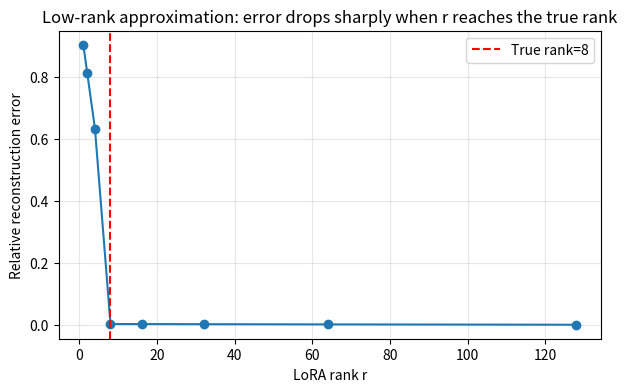
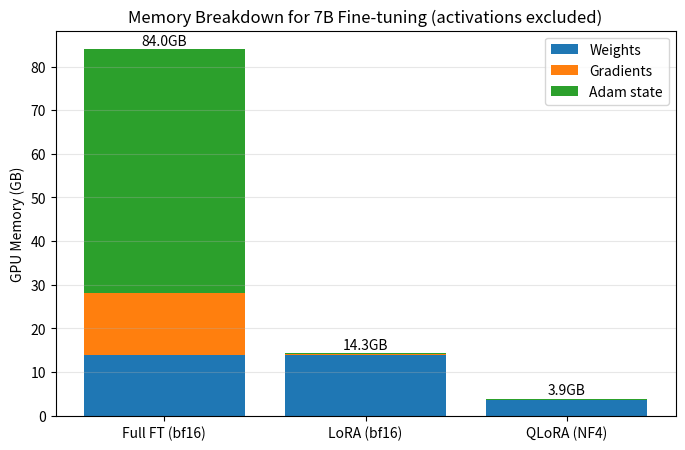
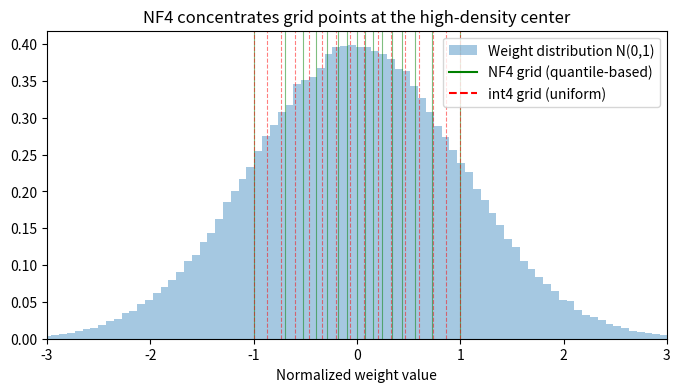

These charts were generated, in order, by the following Python code:
# Install dependencies if not already installed
# %pip install numpy matplotlib
import numpy as np
import matplotlib.pyplot as plt
np.random.seed(0)
print('ready')

d, k = 256, 256
# Artificially create a ΔW with low intrinsic rank (true rank=8)
true_rank = 8
B_true = np.random.randn(d, true_rank)
A_true = np.random.randn(true_rank, k)
dW = B_true @ A_true + 0.01*np.random.randn(d, k)  # slight noise

def low_rank_approx(M, r):
    U, S, Vt = np.linalg.svd(M, full_matrices=False)
    return (U[:, :r] * S[:r]) @ Vt[:r, :]

def rel_error(M, Mr):
    return np.linalg.norm(M - Mr) / np.linalg.norm(M)

ranks = [1, 2, 4, 8, 16, 32, 64, 128]
errs = [rel_error(dW, low_rank_approx(dW, r)) for r in ranks]
for r, e in zip(ranks, errs):
    print(f'r={r:3d}  relative_error={e:.4f}  param_count r*(d+k)={r*(d+k):,}')

plt.figure(figsize=(7,4))
plt.plot(ranks, errs, 'o-')
plt.axvline(true_rank, color='r', ls='--', label=f'True rank={true_rank}')
plt.xlabel('LoRA rank r'); plt.ylabel('Relative reconstruction error')
plt.title('Low-rank approximation: error drops sharply when r reaches the true rank')
plt.legend(); plt.grid(True, alpha=0.3); plt.show()

def full_params(d, k):  return d*k
def lora_params(d, k, r): return r*(d+k)

d = k = 4096
print(f'Full:           {full_params(d,k):,}')
for r in [4, 8, 16, 32, 64]:
    lp = lora_params(d, k, r)
    pct = 100*lp/full_params(d,k)
    print(f'LoRA (r={r:2d}):   {lp:>10,}   ({pct:.3f}% of full)')

# Initialization insight: B=0 means ΔW=0 at training start -> identical output to the base model
r = 8
A = np.random.randn(r, k) * (1/np.sqrt(k))   # kaiming-style
Bz = np.zeros((d, r))                          # B=0 initialization
dW0 = Bz @ A
print('||ΔW|| with B=0 initialization =', np.linalg.norm(dW0), '-> perfectly matches base model at training start')

N = 7e9              # 7B params
trainable_ratio = 0.004   # LoRA: ~0.4%

def breakdown(mode):
    if mode == 'Full FT (bf16)':
        w = 2*N                     # bf16 weights
        g = 2*N                     # gradients (all params)
        opt = 8*N                   # Adam m,v in fp32 (4+4)
    elif mode == 'LoRA (bf16)':
        w = 2*N                     # weights frozen but kept
        g = 2*N*trainable_ratio
        opt = 8*N*trainable_ratio
    elif mode == 'QLoRA (NF4)':
        w = 0.5*N + 0.127/8*N       # 4-bit weights + DoubleQuant constants
        g = 2*N*trainable_ratio
        opt = 8*N*trainable_ratio
    return np.array([w, g, opt]) / 1e9   # GB

modes = ['Full FT (bf16)', 'LoRA (bf16)', 'QLoRA (NF4)']
data = {m: breakdown(m) for m in modes}
for m in modes:
    w,g,o = data[m]
    print(f'{m:16s} weights={w:6.2f}GB gradients={g:6.3f}GB Adam={o:6.3f}GB total={w+g+o:6.2f}GB')

labels = ['Weights', 'Gradients', 'Adam state']
x = np.arange(len(modes)); bottom = np.zeros(len(modes))
plt.figure(figsize=(8,5))
for i, lab in enumerate(labels):
    vals = np.array([data[m][i] for m in modes])
    plt.bar(x, vals, bottom=bottom, label=lab)
    bottom += vals
plt.xticks(x, modes); plt.ylabel('GPU Memory (GB)')
plt.title('Memory Breakdown for 7B Fine-tuning (activations excluded)')
plt.legend(); plt.grid(True, axis='y', alpha=0.3)
for i, m in enumerate(modes):
    plt.text(i, bottom[i]+1, f'{bottom[i]:.1f}GB', ha='center')
plt.show()

# NF4 16 grid points (from bitsandbytes create_normal_map)
NF4 = np.array([
    -1.0, -0.6961928, -0.5250731, -0.3949175, -0.2844414, -0.1847734,
    -0.0910500,  0.0,  0.0795803,  0.1609302,  0.2461123,  0.3379152,
     0.4407098,  0.5626170,  0.7229568,  1.0])
INT4 = np.linspace(-1, 1, 16)   # uniform spacing (same 16 values = 4-bit)

def quantize_blockwise(x, levels, block=64):
    x = x.flatten().astype(np.float64)
    out = np.empty_like(x)
    for s in range(0, len(x), block):
        blk = x[s:s+block]
        absmax = np.abs(blk).max() + 1e-12
        norm = blk / absmax                       # normalize to [-1, 1]
        idx = np.abs(norm[:,None] - levels[None,:]).argmin(1)  # nearest grid point
        out[s:s+block] = levels[idx] * absmax     # dequantize
    return out

W = np.random.randn(4096*64)   # normally distributed weights
W_nf4  = quantize_blockwise(W, NF4)
W_int4 = quantize_blockwise(W, INT4)
mse = lambda a,b: np.mean((a-b)**2)
print(f'NF4  reconstruction MSE = {mse(W, W_nf4):.6e}')
print(f'int4 reconstruction MSE = {mse(W, W_int4):.6e}')
print(f'NF4 error is {mse(W,W_int4)/mse(W,W_nf4):.2f}x smaller than int4')

plt.figure(figsize=(8,4))
plt.hist(W, bins=120, density=True, alpha=0.4, label='Weight distribution N(0,1)')
for v in NF4:  plt.axvline(v, color='g', alpha=0.5, lw=0.8)
for v in INT4: plt.axvline(v, color='r', alpha=0.5, lw=0.8, ls='--')
plt.plot([],[], color='g', label='NF4 grid (quantile-based)')
plt.plot([],[], color='r', ls='--', label='int4 grid (uniform)')
plt.xlim(-3,3); plt.legend(); plt.title('NF4 concentrates grid points at the high-density center')
plt.xlabel('Normalized weight value'); plt.show()

def scale_overhead_bits(block, scale_bytes):
    return scale_bytes*8 / block   # divide scale cost (bytes) over block size

block = 64
naive = scale_overhead_bits(block, 4)            # fp32 scale
# Double Quant: quantize scales to 8-bit + upper-level scale (fp32 per 256 blocks)
dq = scale_overhead_bits(block, 1) + scale_overhead_bits(block*256, 4)
print(f'Naive (fp32 scale):      {naive:.3f} bit/param')
print(f'Double Quantization:     {dq:.3f} bit/param')
print(f'Savings:                 {naive-dq:.3f} bit/param')
print(f'For 7B: {(naive-dq)*7e9/8/1e9:.2f} GB additional reduction')
